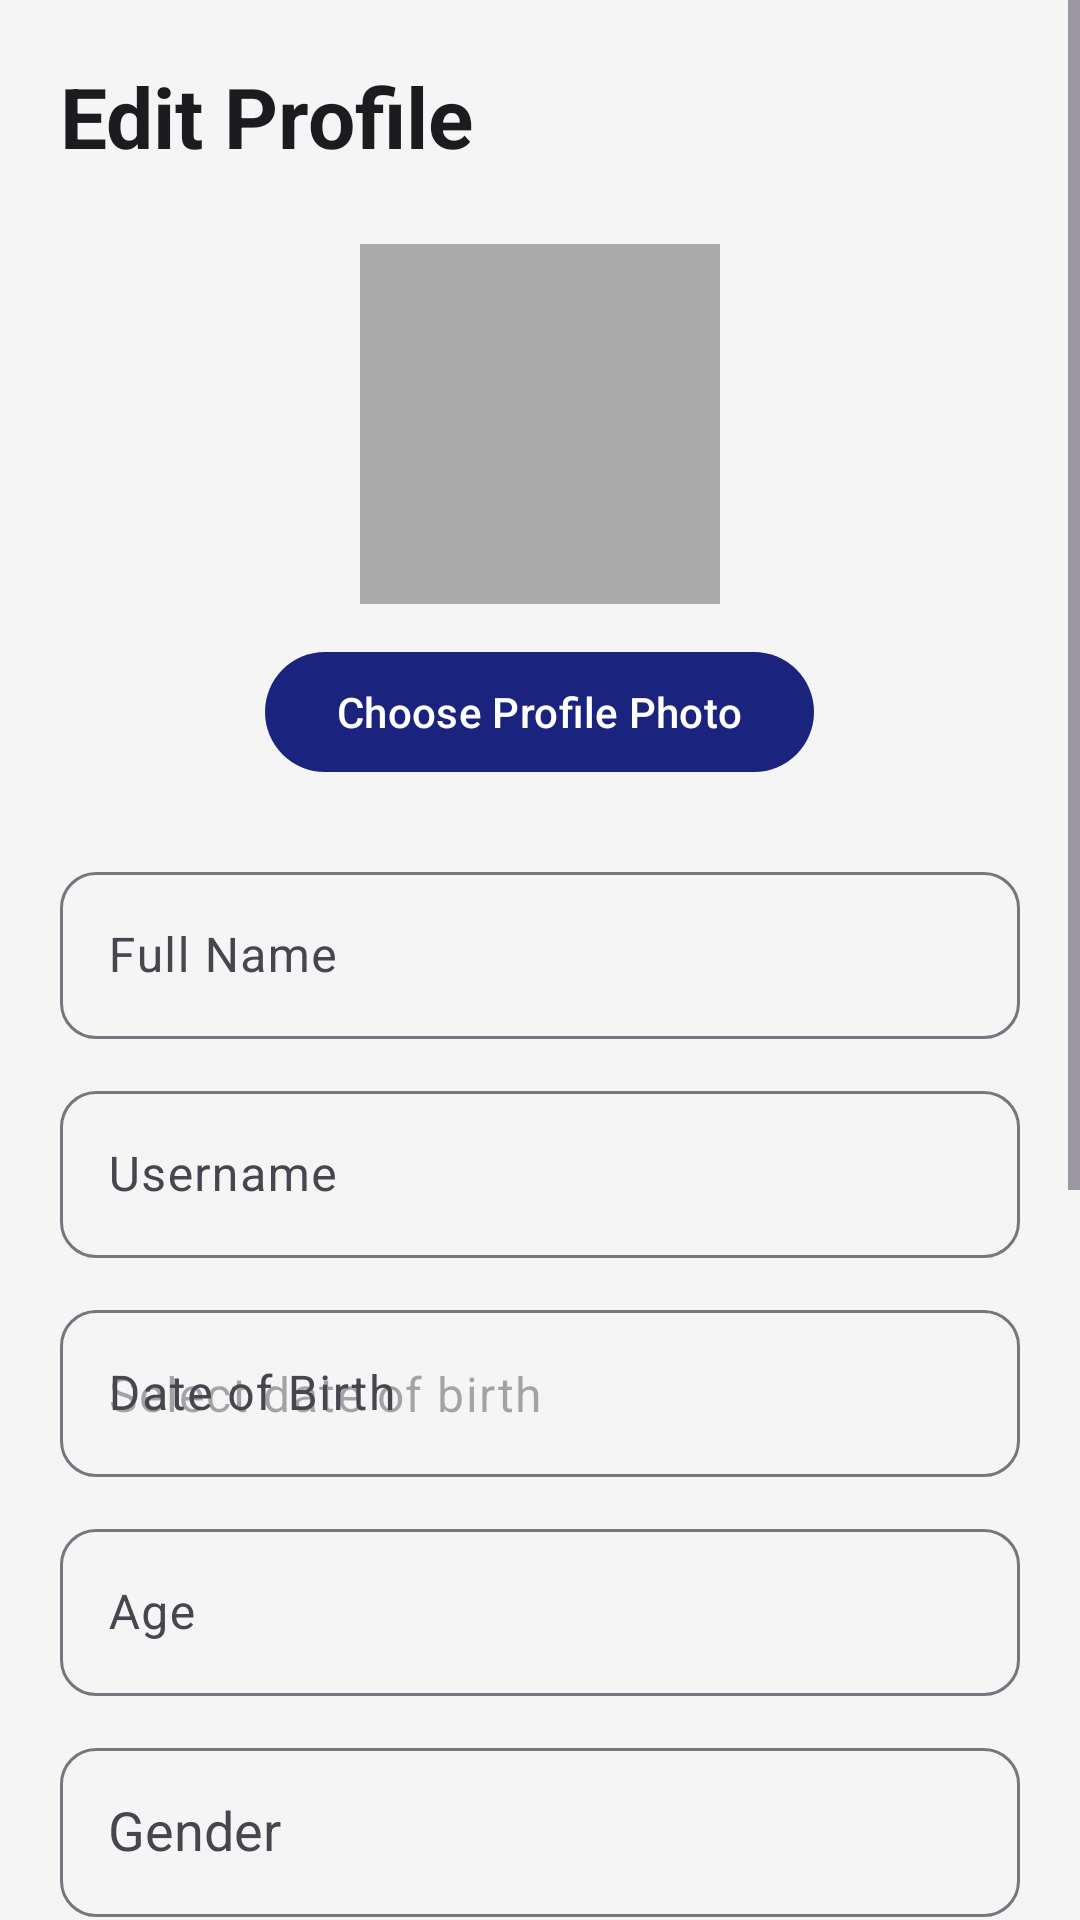

Android layout source for this screen:
<!-- AndroidManifest.xml: activity theme Theme.FitTrack -->
<!-- res/layout/activity_edit_profile.xml -->
<?xml version="1.0" encoding="utf-8"?>
<ScrollView xmlns:android="http://schemas.android.com/apk/res/android"
    xmlns:app="http://schemas.android.com/apk/res-auto"
    android:layout_width="match_parent"
    android:layout_height="match_parent"
    android:fillViewport="true">

    <LinearLayout
        android:layout_width="match_parent"
        android:layout_height="wrap_content"
        android:orientation="vertical"
        android:padding="20dp">

        
        <TextView
            android:layout_width="match_parent"
            android:layout_height="wrap_content"
            android:text="Edit Profile"
            android:textSize="28sp"
            android:textStyle="bold"
            android:textColor="?attr/colorOnBackground"
            android:layout_marginBottom="24dp" />

        
        <LinearLayout
            android:layout_width="match_parent"
            android:layout_height="wrap_content"
            android:orientation="vertical"
            android:gravity="center"
            android:layout_marginBottom="24dp">

            <ImageView
                android:id="@+id/iv_profile_photo"
                android:layout_width="120dp"
                android:layout_height="120dp"
                android:src="@mipmap/ic_launcher"
                android:scaleType="centerCrop"
                android:contentDescription="Profile photo"
                android:background="@android:color/darker_gray" />

            <com.google.android.material.button.MaterialButton
                android:id="@+id/btn_select_profile_photo"
                android:layout_width="wrap_content"
                android:layout_height="wrap_content"
                android:layout_marginTop="12dp"
                android:text="Choose Profile Photo" />
        </LinearLayout>

        
        <com.google.android.material.textfield.TextInputLayout
            android:layout_width="match_parent"
            android:layout_height="wrap_content"
            android:hint="Full Name"
            android:layout_marginBottom="12dp"
            app:boxCornerRadiusTopStart="12dp"
            app:boxCornerRadiusTopEnd="12dp"
            app:boxCornerRadiusBottomStart="12dp"
            app:boxCornerRadiusBottomEnd="12dp">

            <com.google.android.material.textfield.TextInputEditText
                android:id="@+id/et_full_name"
                android:layout_width="match_parent"
                android:layout_height="wrap_content"
                android:inputType="textPersonName"
                android:maxLines="1" />
        </com.google.android.material.textfield.TextInputLayout>

        
        <com.google.android.material.textfield.TextInputLayout
            android:layout_width="match_parent"
            android:layout_height="wrap_content"
            android:hint="Username"
            android:layout_marginBottom="12dp"
            app:boxCornerRadiusTopStart="12dp"
            app:boxCornerRadiusTopEnd="12dp"
            app:boxCornerRadiusBottomStart="12dp"
            app:boxCornerRadiusBottomEnd="12dp">

            <com.google.android.material.textfield.TextInputEditText
                android:id="@+id/et_username"
                android:layout_width="match_parent"
                android:layout_height="wrap_content"
                android:inputType="text"
                android:maxLines="1" />
        </com.google.android.material.textfield.TextInputLayout>

        
        <com.google.android.material.textfield.TextInputLayout
            android:id="@+id/layout_dob"
            android:layout_width="match_parent"
            android:layout_height="wrap_content"
            android:hint="Date of Birth"
            android:layout_marginBottom="12dp"
            app:boxCornerRadiusTopStart="12dp"
            app:boxCornerRadiusTopEnd="12dp"
            app:boxCornerRadiusBottomStart="12dp"
            app:boxCornerRadiusBottomEnd="12dp">

            <com.google.android.material.textfield.TextInputEditText
                android:id="@+id/et_dob"
                android:layout_width="match_parent"
                android:layout_height="wrap_content"
                android:inputType="none"
                android:focusable="false"
                android:clickable="true"
                android:maxLines="1"
                android:hint="Select date of birth" />
        </com.google.android.material.textfield.TextInputLayout>

        
        <com.google.android.material.textfield.TextInputLayout
            android:layout_width="match_parent"
            android:layout_height="wrap_content"
            android:hint="Age"
            android:layout_marginBottom="12dp"
            app:boxCornerRadiusTopStart="12dp"
            app:boxCornerRadiusTopEnd="12dp"
            app:boxCornerRadiusBottomStart="12dp"
            app:boxCornerRadiusBottomEnd="12dp">

            <com.google.android.material.textfield.TextInputEditText
                android:id="@+id/et_age"
                android:layout_width="match_parent"
                android:layout_height="wrap_content"
                android:inputType="number"
                android:focusable="false"
                android:clickable="false"
                android:maxLines="1" />
        </com.google.android.material.textfield.TextInputLayout>

        
        <com.google.android.material.textfield.TextInputLayout
            android:layout_width="match_parent"
            android:layout_height="wrap_content"
            android:hint="Gender"
            android:layout_marginBottom="12dp"
            app:boxCornerRadiusTopStart="12dp"
            app:boxCornerRadiusTopEnd="12dp"
            app:boxCornerRadiusBottomStart="12dp"
            app:boxCornerRadiusBottomEnd="12dp">

            <com.google.android.material.textfield.MaterialAutoCompleteTextView
                android:id="@+id/act_gender"
                android:layout_width="match_parent"
                android:layout_height="wrap_content"
                android:inputType="none"
                android:padding="16dp" />
        </com.google.android.material.textfield.TextInputLayout>

        
        <com.google.android.material.textfield.TextInputLayout
            android:id="@+id/til_height"
            android:layout_width="match_parent"
            android:layout_height="wrap_content"
            android:hint="Height (cm)"
            android:layout_marginBottom="12dp"
            app:boxCornerRadiusTopStart="12dp"
            app:boxCornerRadiusTopEnd="12dp"
            app:boxCornerRadiusBottomStart="12dp"
            app:boxCornerRadiusBottomEnd="12dp">

            <com.google.android.material.textfield.TextInputEditText
                android:id="@+id/et_height"
                android:layout_width="match_parent"
                android:layout_height="wrap_content"
                android:inputType="numberDecimal"
                android:maxLines="1" />
        </com.google.android.material.textfield.TextInputLayout>

        
        <com.google.android.material.textfield.TextInputLayout
            android:id="@+id/til_weight"
            android:layout_width="match_parent"
            android:layout_height="wrap_content"
            android:hint="Weight (kg)"
            android:layout_marginBottom="12dp"
            app:boxCornerRadiusTopStart="12dp"
            app:boxCornerRadiusTopEnd="12dp"
            app:boxCornerRadiusBottomStart="12dp"
            app:boxCornerRadiusBottomEnd="12dp">

            <com.google.android.material.textfield.TextInputEditText
                android:id="@+id/et_weight"
                android:layout_width="match_parent"
                android:layout_height="wrap_content"
                android:inputType="numberDecimal"
                android:maxLines="1" />
        </com.google.android.material.textfield.TextInputLayout>

        
        <com.google.android.material.textfield.TextInputLayout
            android:layout_width="match_parent"
            android:layout_height="wrap_content"
            android:hint="Daily Step Goal"
            android:layout_marginBottom="12dp"
            app:boxCornerRadiusTopStart="12dp"
            app:boxCornerRadiusTopEnd="12dp"
            app:boxCornerRadiusBottomStart="12dp"
            app:boxCornerRadiusBottomEnd="12dp">

            <com.google.android.material.textfield.TextInputEditText
                android:id="@+id/et_step_goal"
                android:layout_width="match_parent"
                android:layout_height="wrap_content"
                android:inputType="number"
                android:maxLines="1" />
        </com.google.android.material.textfield.TextInputLayout>

        
        <com.google.android.material.textfield.TextInputLayout
            android:layout_width="match_parent"
            android:layout_height="wrap_content"
            android:hint="Daily Calories Goal"
            android:layout_marginBottom="24dp"
            app:boxCornerRadiusTopStart="12dp"
            app:boxCornerRadiusTopEnd="12dp"
            app:boxCornerRadiusBottomStart="12dp"
            app:boxCornerRadiusBottomEnd="12dp">

            <com.google.android.material.textfield.TextInputEditText
                android:id="@+id/et_calorie_goal"
                android:layout_width="match_parent"
                android:layout_height="wrap_content"
                android:inputType="number"
                android:maxLines="1" />
        </com.google.android.material.textfield.TextInputLayout>

        
        <com.google.android.material.button.MaterialButton
            android:id="@+id/btn_save_profile"
            android:layout_width="match_parent"
            android:layout_height="wrap_content"
            android:text="Save Profile"
            android:textSize="16sp"
            android:textStyle="bold"
            android:padding="14dp"
            app:cornerRadius="12dp" />

    </LinearLayout>
</ScrollView>
<!-- resources referenced by this layout -->
<resources>
  <style name="Theme.FitTrack" parent="Theme.Material3.DayNight.NoActionBar">
          
          <item name="colorPrimary">@color/primary_blue</item>
          <item name="colorOnPrimary">@color/white</item>
          <item name="colorPrimaryContainer">@color/primary_blue_light</item>
          <item name="colorOnPrimaryContainer">@color/white</item>
          
          <item name="colorSecondary">@color/accent_green</item>
          <item name="colorOnSecondary">@color/black</item>
  
          
          <item name="android:statusBarColor">?attr/colorPrimaryVariant</item>
  
          
          <item name="android:windowBackground">@color/background_light</item>
      </style>
  <color name="primary_blue">#1A237E</color>
  <color name="white">#FFFFFFFF</color>
  <color name="primary_blue_light">#534BAE</color>
  <color name="accent_green">#00E676</color>
  <color name="black">#FF000000</color>
  <color name="background_light">#F5F5F5</color>
</resources>
